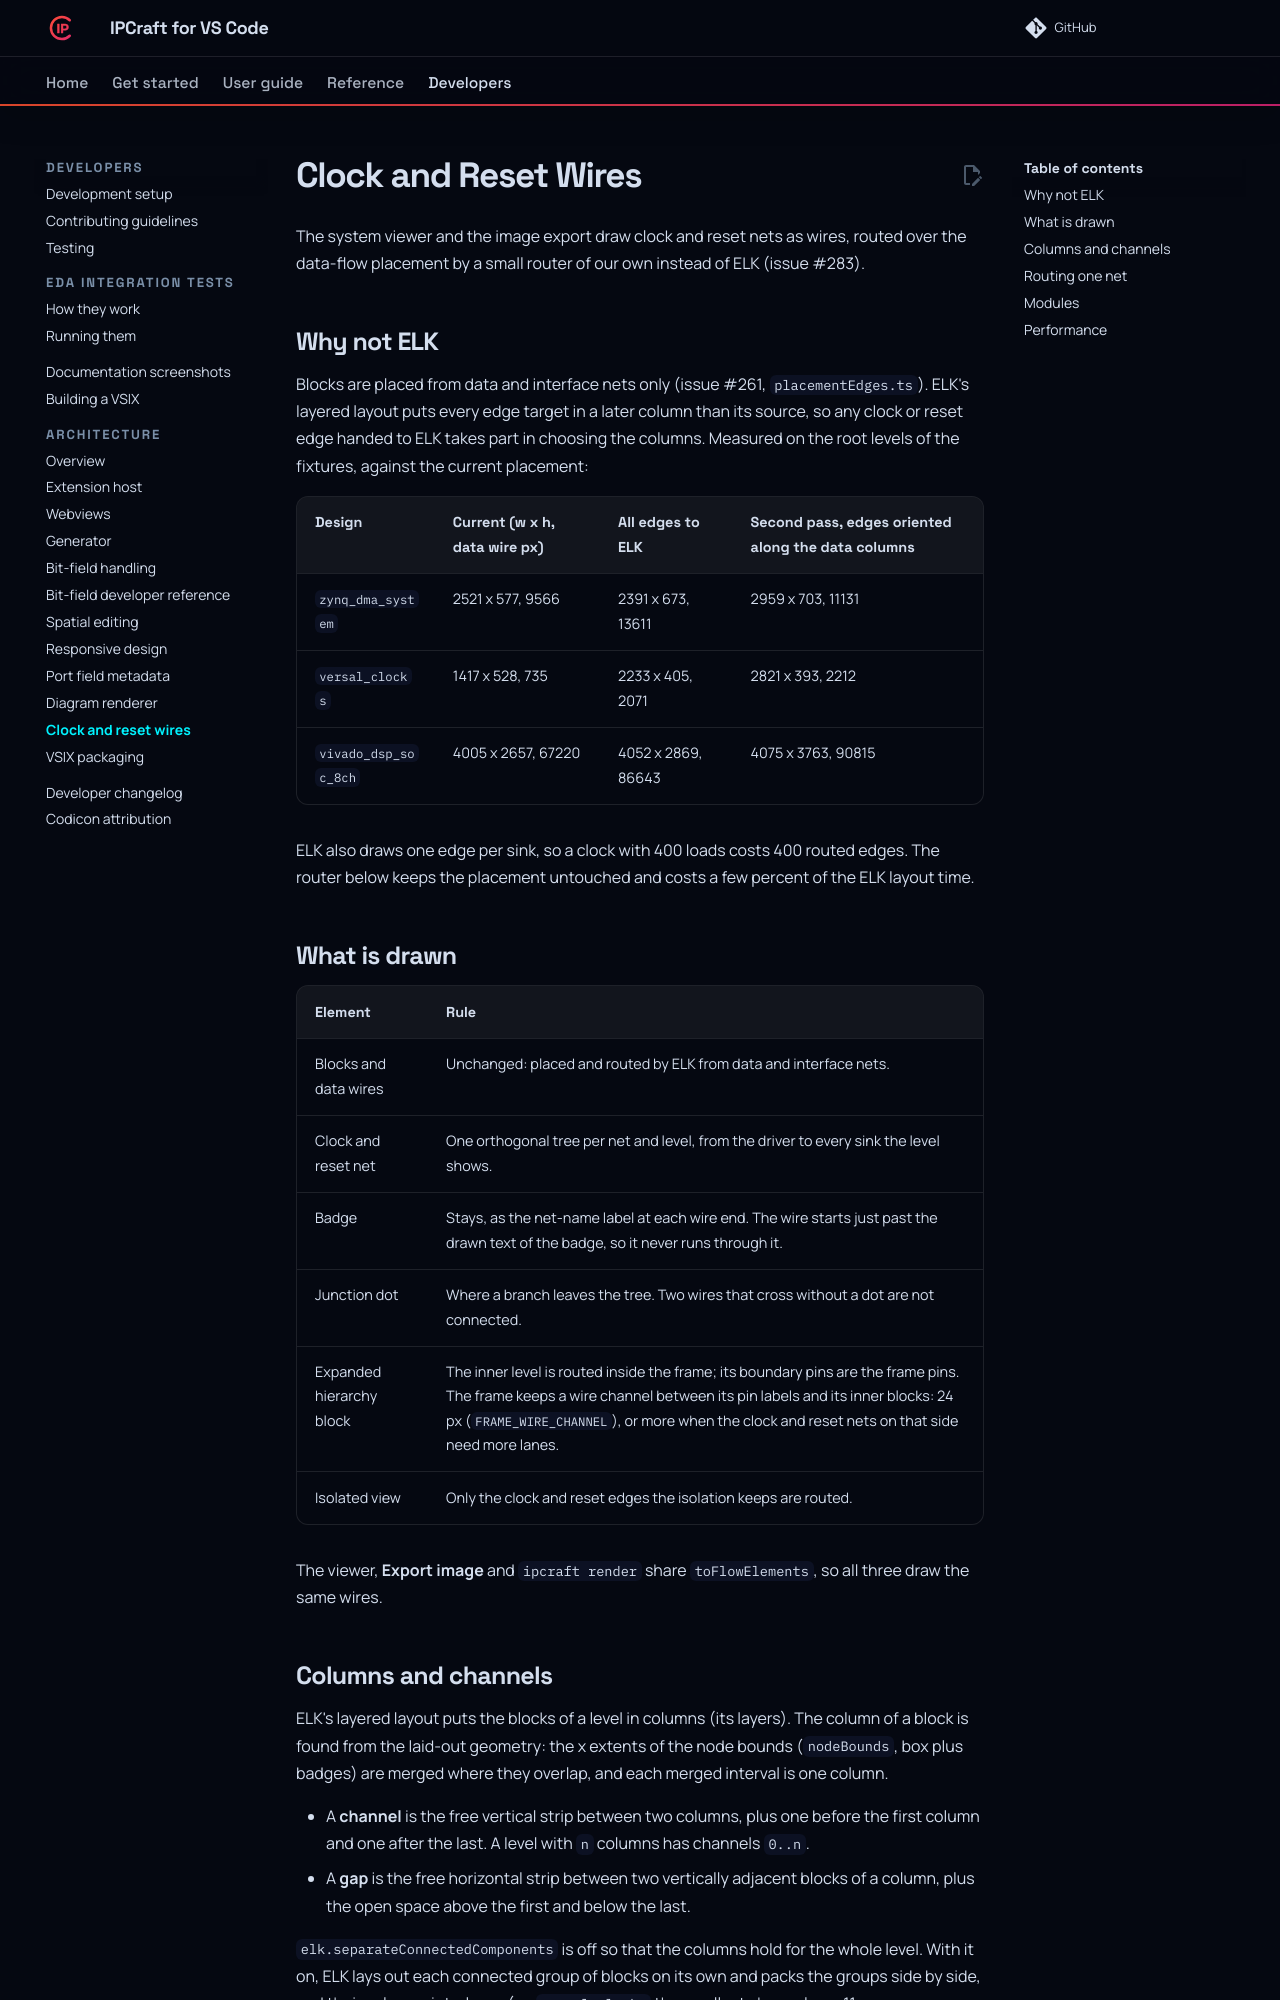

repository: bleviet/ipcraft-vscode · page: concepts/clock-reset-wires/index.html · generator: mkdocs

# Clock and Reset Wires

The system viewer and the image export draw clock and reset nets as wires, routed over the data-flow placement by a small router of our own instead of ELK (issue #283).

## Why not ELK

Blocks are placed from data and interface nets only (issue #261, `placementEdges.ts`). ELK's layered layout puts every edge target in a later column than its source, so any clock or reset edge handed to ELK takes part in choosing the columns. Measured on the root levels of the fixtures, against the current placement:

| Design | Current (w x h, data wire px) | All edges to ELK | Second pass, edges oriented along the data columns |
|---|---|---|---|
| `zynq_dma_system` | 2521 x 577, 9566 | 2391 x 673, 13611 | 2959 x 703, 11131 |
| `versal_clocks` | 1417 x 528, 735 | 2233 x 405, 2071 | 2821 x 393, 2212 |
| `vivado_dsp_soc_8ch` | 4005 x 2657, 67220 | 4052 x 2869, 86643 | 4075 x 3763, 90815 |

ELK also draws one edge per sink, so a clock with 400 loads costs 400 routed edges. The router below keeps the placement untouched and costs a few percent of the ELK layout time.

## What is drawn

| Element | Rule |
|---|---|
| Blocks and data wires | Unchanged: placed and routed by ELK from data and interface nets. |
| Clock and reset net | One orthogonal tree per net and level, from the driver to every sink the level shows. |
| Badge | Stays, as the net-name label at each wire end. The wire starts just past the drawn text of the badge, so it never runs through it. |
| Junction dot | Where a branch leaves the tree. Two wires that cross without a dot are not connected. |
| Expanded hierarchy block | The inner level is routed inside the frame; its boundary pins are the frame pins. The frame keeps a wire channel between its pin labels and its inner blocks: 24 px (`FRAME_WIRE_CHANNEL`), or more when the clock and reset nets on that side need more lanes. |
| Isolated view | Only the clock and reset edges the isolation keeps are routed. |

The viewer, **Export image** and `ipcraft render` share `toFlowElements`, so all three draw the same wires.

## Columns and channels

ELK's layered layout puts the blocks of a level in columns (its layers). The column of a block is found from the laid-out geometry: the x extents of the node bounds (`nodeBounds`, box plus badges) are merged where they overlap, and each merged interval is one column.

- A **channel** is the free vertical strip between two columns, plus one before the first column and one after the last. A level with `n` columns has channels `0..n`.
- A **gap** is the free horizontal strip between two vertically adjacent blocks of a column, plus the open space above the first and below the last.

`elk.separateConnectedComponents` is off so that the columns hold for the whole level. With it on, ELK lays out each connected group of blocks on its own and packs the groups side by side, and their columns interleave (on `versal_clocks` the smallest channel was 11 px, on `subsystem_two_clocks` all blocks merged into one column). Turning it off costs no layout time and changes the size of those fixtures by under 2 percent.
